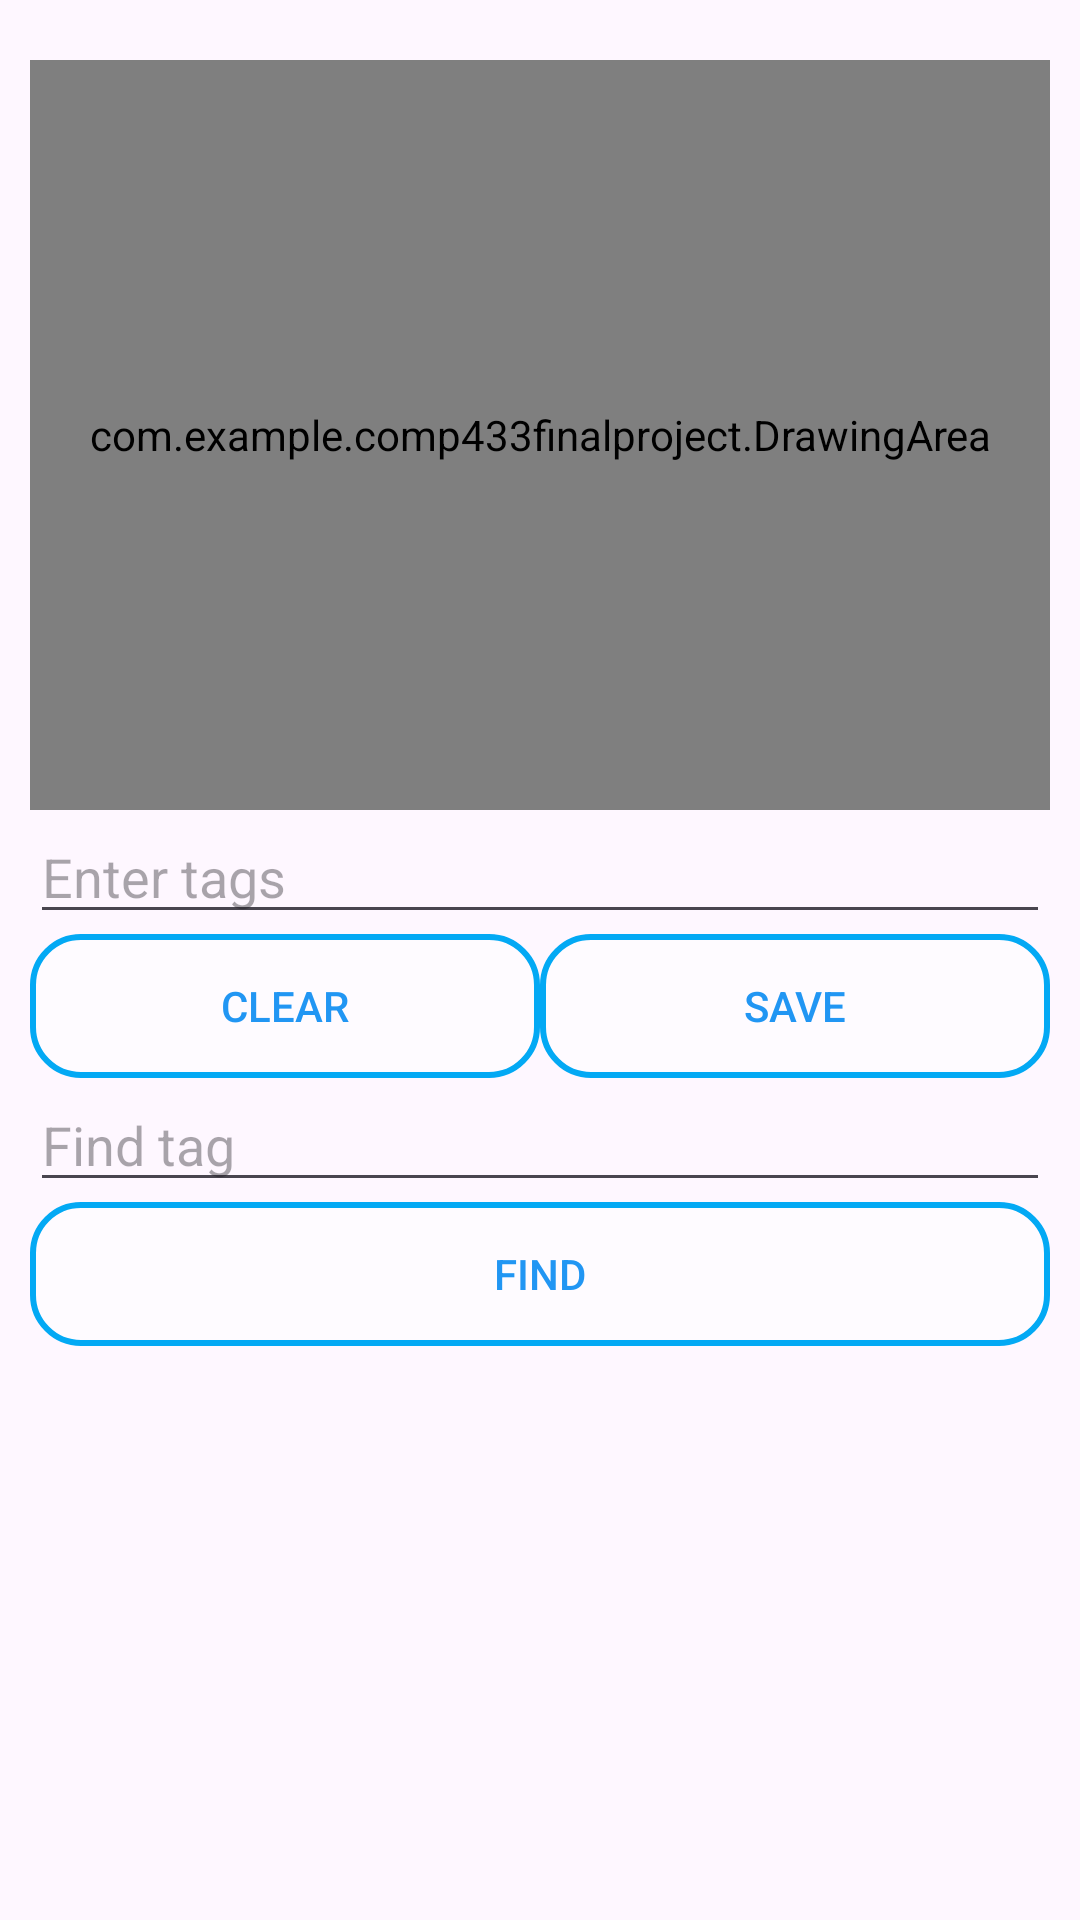

The Android layout XML behind this screen, and the referenced resources:
<!-- AndroidManifest.xml: application theme Theme.COMP433FinalProject -->
<!-- res/layout/activity_sketch_tagger.xml -->
<?xml version="1.0" encoding="utf-8"?>
<LinearLayout xmlns:android="http://schemas.android.com/apk/res/android"
    xmlns:app="http://schemas.android.com/apk/res-auto"
    xmlns:tools="http://schemas.android.com/tools"
    android:id="@+id/photoTagger"
    android:layout_width="match_parent"
    android:layout_height="match_parent"
    android:orientation="vertical"
    android:paddingTop="20dp"
    android:paddingStart="10dp"
    android:paddingEnd="10dp"
    android:paddingBottom="10dp"
    tools:context=".SketchTaggerActivity"
    android:background="@drawable/background_image">

    <com.example.comp433finalproject.DrawingArea
        android:id="@+id/drawingView"
        android:layout_width="380dp"
        android:layout_height="250dp"
        android:background="@drawable/black_border"
        android:layout_gravity="center" />

    <EditText
        android:id="@+id/tagsEditText"
        android:layout_width="match_parent"
        android:layout_height="wrap_content"
        android:hint="Enter tags" />

    <LinearLayout
        android:layout_width="match_parent"
        android:layout_height="wrap_content"
        android:orientation="horizontal">

        <Button
            android:id="@+id/cameraButton"
            android:onClick="clearDrawing"
            android:layout_width="0dp"
            android:layout_height="wrap_content"
            android:layout_weight="1"
            android:text="Clear"
            android:background="@drawable/button_style"
            android:textColor="#2196F3"
            app:backgroundTint="@null" />

        <Button
            android:id="@+id/saveButton"
            android:onClick="saveImage"
            android:layout_width="0dp"
            android:layout_height="wrap_content"
            android:layout_weight="1"
            android:text="Save"
            android:background="@drawable/button_style"
            android:textColor="#2196F3"
            app:backgroundTint="@null" />
    </LinearLayout>


    <EditText
        android:id="@+id/findEditText"
        android:layout_width="match_parent"
        android:layout_height="wrap_content"
        android:hint="Find tag" />

    <Button
        android:id="@+id/findButton"
        android:onClick="findSketches"
        android:layout_width="match_parent"
        android:layout_height="wrap_content"
        android:text="Find"
        android:background="@drawable/button_style"
        android:textColor="#2196F3"
        app:backgroundTint="@null" />

    <ListView
        android:id="@+id/sketchList"
        android:layout_width="match_parent"
        android:layout_height="300dp" />

    <Button
        android:id="@+id/back_button"
        android:onClick="back"
        android:layout_margin="20dp"
        android:layout_gravity="center"
        android:layout_width="wrap_content"
        android:layout_height="wrap_content"
        android:text="Back"
        android:background="@drawable/button_style"
        android:textColor="#2196F3"
        app:backgroundTint="@null" />

</LinearLayout>
<!-- resources referenced by this layout -->
<resources>
  <!-- drawable button_style (drawable) -->
  <ripple xmlns:android="http://schemas.android.com/apk/res/android"
      android:color="#BBDEFB">
      <item>
          <shape>
              <solid android:color="#80FFFFFF" />
              <corners android:radius="16dp" />
              <stroke android:width="2dp" android:color="#03A9F4" />
          </shape>
      </item>
  </ripple>
  <style name="Theme.COMP433FinalProject" parent="Base.Theme.COMP433FinalProject" />
  <style name="Base.Theme.COMP433FinalProject" parent="Theme.Material3.DayNight.NoActionBar">
          
          
      </style>
</resources>
